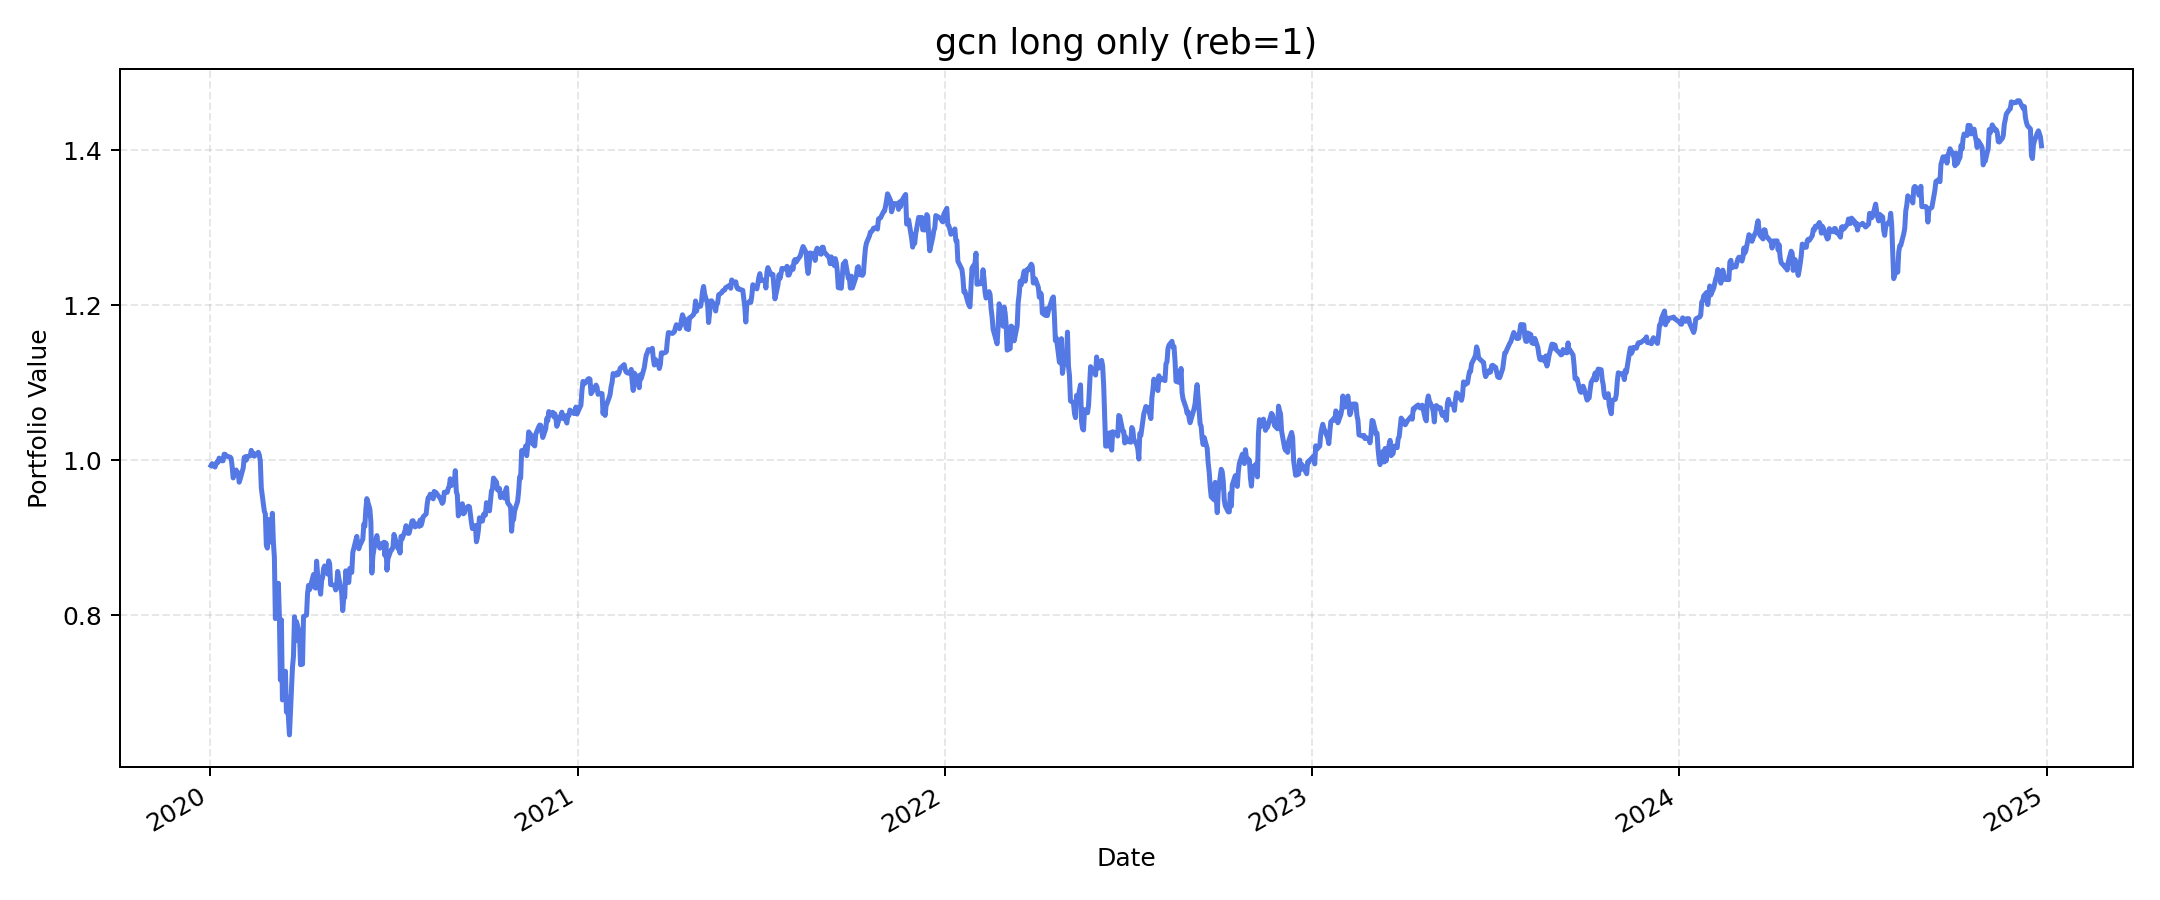

The table this chart was drawn from, first rows:
, value
2020-01-02, 0.9931
2020-01-03, 0.9955
2020-01-06, 0.9912
2020-01-07, 0.9952
2020-01-08, 0.9978
2020-01-09, 0.9973
2020-01-10, 1.003
2020-01-13, 0.9992
2020-01-14, 0.9993
2020-01-15, 1.008
2020-01-16, 1.008
2020-01-17, 1.005
2020-01-21, 1.004
2020-01-22, 1.002
2020-01-23, 0.9919
2020-01-24, 0.9771
2020-01-27, 0.9873
2020-01-28, 0.9836
2020-01-29, 0.9839
2020-01-30, 0.9716
2020-01-31, 0.9757
2020-02-03, 0.9899
2020-02-04, 1.003
2020-02-05, 1.004
2020-02-06, 1
2020-02-07, 1.005
2020-02-10, 1.006
2020-02-11, 1.013
2020-02-12, 1.009
2020-02-13, 1.009
2020-02-14, 1.005
2020-02-18, 1.01
2020-02-19, 1.007
2020-02-20, 0.9987
2020-02-21, 0.9641
2020-02-24, 0.9341
2020-02-25, 0.9307
2020-02-26, 0.8906
2020-02-27, 0.8865
2020-02-28, 0.9235
2020-03-02, 0.8941
2020-03-03, 0.9315
2020-03-04, 0.8947
2020-03-05, 0.8747
2020-03-06, 0.7955
2020-03-09, 0.8411
2020-03-10, 0.7973
2020-03-11, 0.7163
2020-03-12, 0.794
2020-03-13, 0.6906
2020-03-16, 0.7276
2020-03-17, 0.6748
2020-03-18, 0.6929
2020-03-19, 0.6675
2020-03-20, 0.6454
2020-03-23, 0.7327
2020-03-24, 0.7469
2020-03-25, 0.7979
2020-03-26, 0.7669
2020-03-27, 0.7917
... 1,196 more rows
